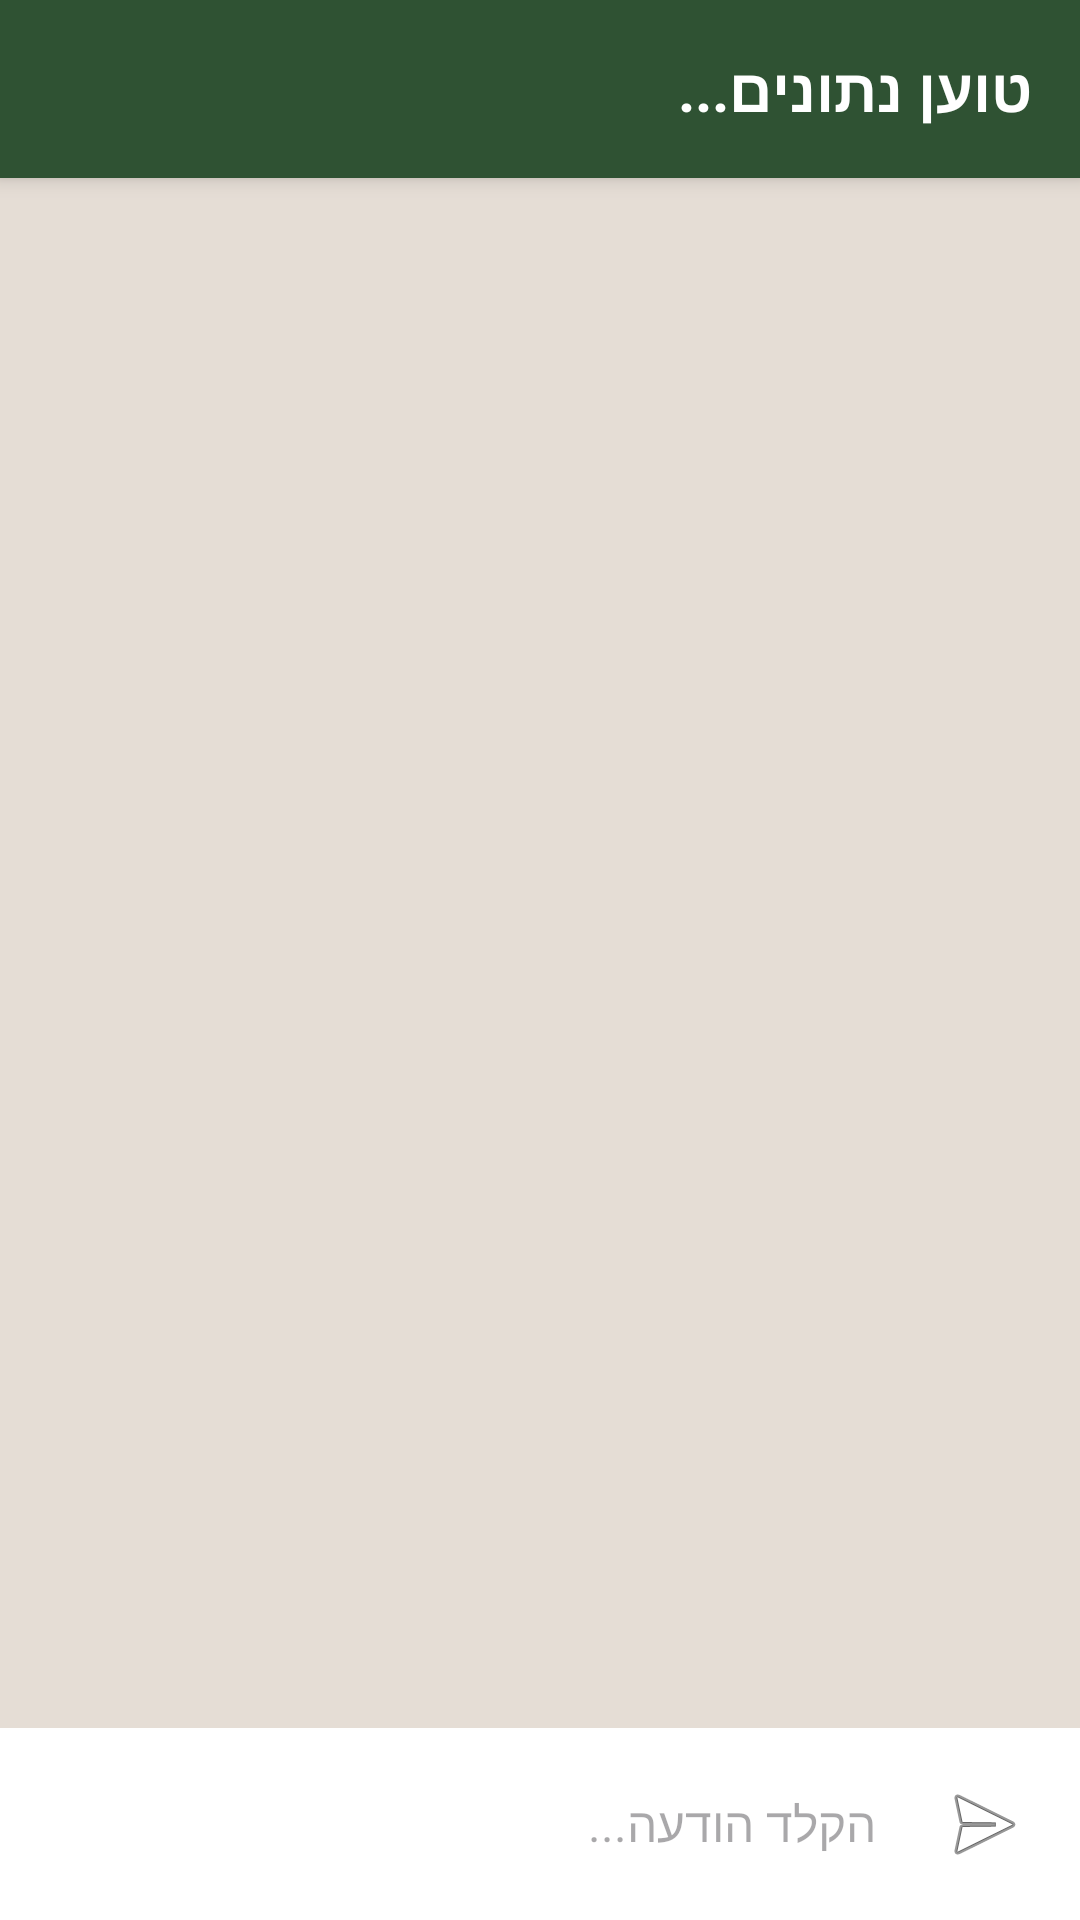

Reconstruct the res/layout file that produces this screen, plus the resources it refers to.
<!-- AndroidManifest.xml: application theme Theme.MyprojectTCZ -->
<!-- res/layout/activity_chat.xml -->
<?xml version="1.0" encoding="utf-8"?>
<RelativeLayout xmlns:android="http://schemas.android.com/apk/res/android"
    android:layout_width="match_parent"
    android:layout_height="match_parent"
    android:background="#E5DDD5" > <LinearLayout
    android:id="@+id/top_bar"
    android:layout_width="match_parent"
    android:layout_height="wrap_content"
    android:background="@color/tennis_primary"
    android:padding="16dp"
    android:layout_alignParentTop="true"
    android:elevation="4dp">

    <TextView
        android:id="@+id/tv_chat_title_top"
        android:layout_width="match_parent"
        android:layout_height="wrap_content"
        android:textColor="#FFFFFF"
        android:textSize="20sp"
        android:textStyle="bold"
        android:text="טוען נתונים..." />
</LinearLayout>

    <androidx.recyclerview.widget.RecyclerView
        android:id="@+id/recycler_view_chat"
        android:layout_width="match_parent"
        android:layout_height="match_parent"
        android:layout_below="@id/top_bar"
        android:layout_above="@+id/bottom_layout"
        android:padding="8dp"
        android:clipToPadding="false"/>

    <LinearLayout
        android:id="@+id/bottom_layout"
        android:layout_width="match_parent"
        android:layout_height="wrap_content"
        android:layout_alignParentBottom="true"
        android:background="@android:color/white"
        android:orientation="horizontal"
        android:padding="8dp"
        android:gravity="center_vertical">

        <EditText
            android:id="@+id/et_message"
            android:layout_width="0dp"
            android:layout_height="wrap_content"
            android:layout_weight="1"
            android:background="@android:color/transparent"
            android:hint="הקלד הודעה..."
            android:padding="12dp"
            android:textSize="16sp" />

        <ImageButton
            android:id="@+id/btn_send"
            android:layout_width="48dp"
            android:layout_height="48dp"
            android:background="?attr/selectableItemBackgroundBorderless"
            android:src="@android:drawable/ic_menu_send"
            android:contentDescription="שלח" />
    </LinearLayout>

</RelativeLayout>
<!-- resources referenced by this layout -->
<resources>
  <color name="tennis_primary">#2F5233</color>
  <style name="Theme.MyprojectTCZ" parent="Base.Theme.MyprojectTCZ" />
  <style name="Base.Theme.MyprojectTCZ" parent="Theme.Material3.DayNight.NoActionBar">
          
          
      </style>
</resources>
